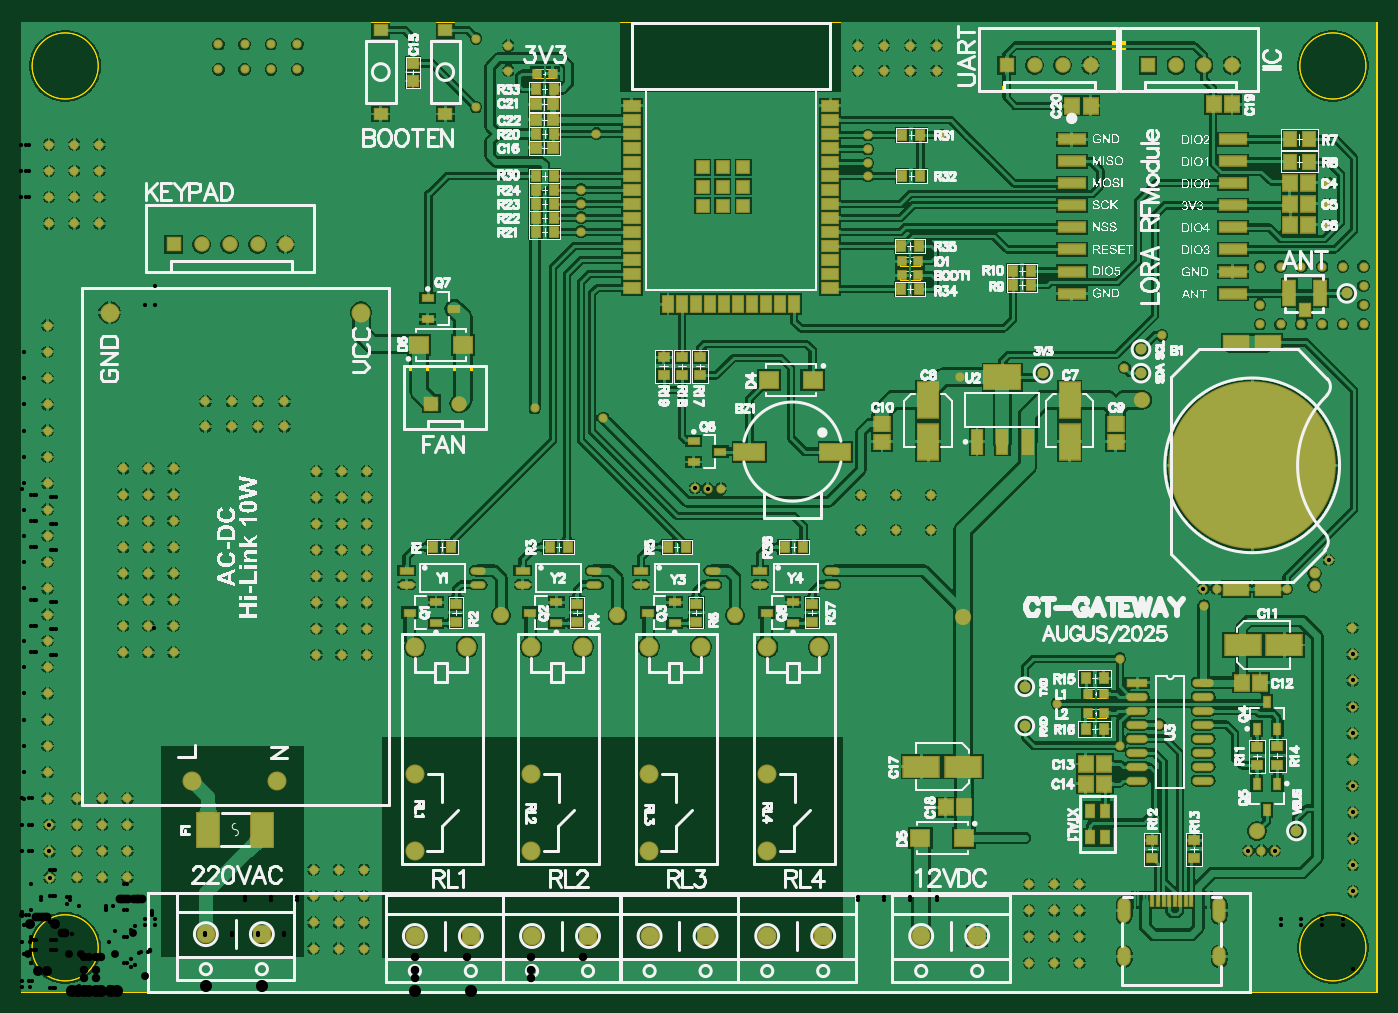
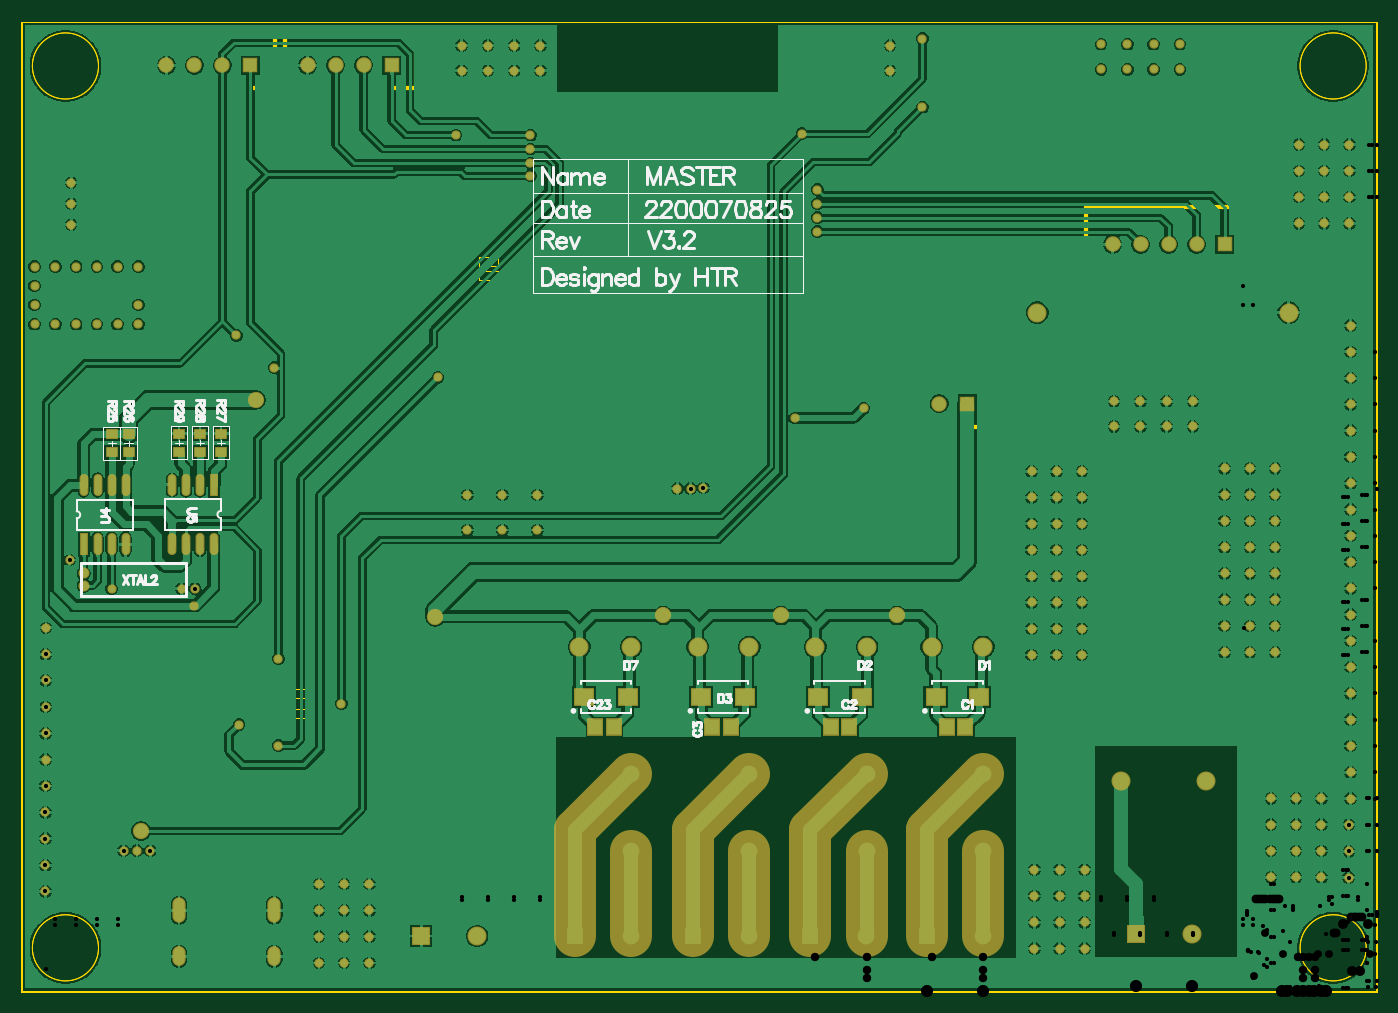
Circuit board: 12 layer files. Board 123.0 x 88.0 mm.
- drill: PCB2-RoundHoles-Plated.TXT (3208 bytes)
- drill: PCB2-SlotHoles-Plated.TXT (263 bytes)
- bottom_copper: PCB2.GBL (145765 bytes)
- bottom_silk: PCB2.GBO (22127 bytes)
- paste: PCB2.GBP (1234 bytes)
- bottom_mask: PCB2.GBS (7124 bytes)
- outline: PCB2.GKO (400 bytes)
- outline: PCB2.GM1 (2139 bytes)
- top_copper: PCB2.GTL (226340 bytes)
- top_silk: PCB2.GTO (256995 bytes)
- paste: PCB2.GTP (6832 bytes)
- top_mask: PCB2.GTS (12171 bytes)

=== drill: PCB2-RoundHoles-Plated.TXT ===
M48
;Layer_Color=9474304
;FILE_FORMAT=4:4
METRIC,LZ
;TYPE=PLATED
T1F00S00C0.3810
T2F00S00C0.4000
T4F00S00C0.7112
T5F00S00C0.7620
T6F00S00C0.8000
T7F00S00C0.9000
T8F00S00C1.1000
%
T01
X00025956Y00103759
X00025817Y00127635
Y00151638
X000508Y00151807
X0007366
X0009652
Y00127974
X0007366
X000508
Y0010414
X0007366
X0009652
Y00175641
X0007366
X000508
X0002413Y00175514
Y00199348
Y00223181
Y00247015
Y00270849
Y00294682
Y00318516
Y0034235
Y00366183
Y00390017
X0009271Y0037973
X0011557
X0013843
Y00355896
X0011557
X0009271
Y00332063
X0011557
X0013843
Y00308229
X0011557
X0009271
X0026797Y00305689
X0029083
X0031369
Y00329523
X0029083
X0026797
Y00353356
X0029083
X0031369
Y0037719
X0029083
X0026797
X0026543Y00110871
X0028829
X0031115
Y00087037
X0028829
X0026543
Y00063204
X0028829
X0031115
Y0003937
X0028829
X0026543
X009144Y00050207
X0093726
X0096012
Y00074041
X0093726
X009144
Y00097875
X0093726
X0096012
Y00026374
X0093726
X009144
X009398Y0026162
X0099695Y0022352
X0103251Y0024257
X0099695Y0030226
X0107315Y0035052
X01072515Y00365899
X0108458Y0036576
X0114808
X01186319Y00391795
X01137285Y00128131
X0112522Y0012827
X01113155Y00128131
X01208187Y00139065
Y00162941
X01208048Y00186817
Y0021082
Y00234696
X01207909Y00258572
Y00282575
Y00306451
X0120777Y00330327
X01208187Y00115062
X01208326Y00091186
X01199134Y0060579
X0121793
Y00623147
Y00640503
Y0065786
X01199134Y0065786
X01180338
X01161542
X01142746
X0112395
Y00623147
Y0060579
X01142746
X01161542
X01180338
X0118491Y0069596
Y0071501
Y0073406
X0103505Y0059563
X0100076Y0056642
X0085217Y0055753
X008255Y0045085
Y004191
X0079375
Y0045085
X0083566Y0077724
X0076835
Y0076454
Y0075184
Y0074041
X00508Y0072771
Y0071501
Y0070231
Y0068961
X0052197Y0077851
X0052832Y005207
X0046609Y0052959
X00611464Y00457159
X00622935Y00456565
X00635
X00762Y0045085
Y004191
X0031369Y00424773
X0029083
X0026797
Y00448606
X0029083
X0031369
Y0047244
X0029083
X0026797
X00238845Y0051308
Y0053594
X00215011
Y0051308
X00191177
Y0053594
X00167344
Y0051308
X0013843Y0047498
X0011557
X0009271
Y00451146
X0011557
X0013843
Y00427313
X0011557
X0009271
Y00403479
X0011557
X0013843
X0002413Y00413851
Y00437684
Y00461518
Y00485352
Y00509185
Y00533019
Y00556852
Y00580686
Y0060452
X000254Y0069723
X0004826
X0007112
Y00721064
X0004826
X000254
Y00744897
X0004826
X0007112
Y00768731
X0004826
X000254
X0026797Y00400939
X0029083
X0031369
X00250571Y0083693
Y0085979
X00226737
Y0083693
X00202904
Y0085979
X0017907
Y0083693
X0041275Y0086487
X0044196Y0085852
Y0083566
X0041275Y0080264
X00759164Y0083566
Y0085852
X00782997
Y0083566
X00806831
Y0085852
X00830665
Y0083566
T02
X0117348Y0036873
Y0037973
T04
X0043561Y0034163
X0054102
X006477
X0085471Y0034036
X0112141Y0014605
X0101727Y0053721
T05
X00357373Y0012812
Y0019812
Y0031312
X00404373
X00462783
X00509783
X0056959
X0061659
X0067691
X0072391
X0067691Y0019812
Y0012812
X0056959
Y0019812
X00462783
Y0012812
T06
X0039751Y0053383
X0037211
X0024003Y0067818
X0021463
X0018923
X0016383
X0013843
X0089408Y0084074
X0091948
X0094488
X0097028
X0102235
X0104775
X0107315
X0109855
T07
X0015541Y0019136
X0023241
X0030841Y0061636
X0008041
T08
X00167707Y0005248
X00218507
X00357293Y000508
X00408093
X0046355
X0051435
X0057023
X0062103
X0067691
X0072771
X0081661
X0086741
M30

=== drill: PCB2-SlotHoles-Plated.TXT ===
M48
;Layer_Color=9474304
;FILE_FORMAT=4:4
METRIC,LZ
;TYPE=PLATED
T3F00S00C0.6000
%
G90
G05
T03
G00X0100072Y0002932
M15
G01Y0003532
M16
G00X0100072Y0006862
M15
G01Y0007962
M16
G00X0108712Y0006862
M15
G01Y0007962
M16
G00X0108712Y0002932
M15
G01Y0003532
M16
M17
M30

=== bottom_copper: PCB2.GBL (145765 bytes, source omitted) ===
=== bottom_silk: PCB2.GBO (22127 bytes, source omitted) ===
=== paste: PCB2.GBP ===
G04*
G04 #@! TF.GenerationSoftware,Altium Limited,Altium Designer,21.3.2 (30)*
G04*
G04 Layer_Color=128*
%FSLAX44Y44*%
%MOMM*%
G71*
G04*
G04 #@! TF.SameCoordinates,E904BC2C-911D-44D5-97E6-C51C7131D4A3*
G04*
G04*
G04 #@! TF.FilePolarity,Positive*
G04*
G01*
G75*
%ADD24R,1.7000X1.5000*%
%ADD28R,0.9500X0.8000*%
%ADD34R,1.2500X1.4000*%
%ADD104O,0.6000X1.8000*%
%ADD105R,0.6000X1.8000*%
D24*
X719520Y267970D02*
D03*
X680020D02*
D03*
X573873D02*
D03*
X613373D02*
D03*
X361153D02*
D03*
X400653D02*
D03*
X467813D02*
D03*
X507313D02*
D03*
D28*
X1087120Y506380D02*
D03*
Y489880D02*
D03*
X1068070Y506380D02*
D03*
Y489880D02*
D03*
X1049020Y506380D02*
D03*
Y489880D02*
D03*
X1132840Y489590D02*
D03*
Y506090D02*
D03*
X1148080Y489590D02*
D03*
Y506090D02*
D03*
D34*
X709290Y240030D02*
D03*
X692790D02*
D03*
X586740D02*
D03*
X603240D02*
D03*
X374020D02*
D03*
X390520D02*
D03*
X479430D02*
D03*
X495930D02*
D03*
D104*
X1093470Y406030D02*
D03*
X1080770D02*
D03*
X1068070D02*
D03*
X1055370D02*
D03*
X1093470Y460030D02*
D03*
X1080770D02*
D03*
X1068070D02*
D03*
X1135380D02*
D03*
X1148080D02*
D03*
X1160780D02*
D03*
X1173480D02*
D03*
X1135380Y406030D02*
D03*
X1148080D02*
D03*
X1160780D02*
D03*
D105*
X1055370Y460030D02*
D03*
X1173480Y406030D02*
D03*
M02*

=== bottom_mask: PCB2.GBS (7124 bytes, source omitted) ===
=== outline: PCB2.GKO ===
G04*
G04 #@! TF.GenerationSoftware,Altium Limited,Altium Designer,21.3.2 (30)*
G04*
G04 Layer_Color=16711935*
%FSLAX44Y44*%
%MOMM*%
G71*
G04*
G04 #@! TF.SameCoordinates,E904BC2C-911D-44D5-97E6-C51C7131D4A3*
G04*
G04*
G04 #@! TF.FilePolarity,Positive*
G04*
G01*
G75*
%ADD16C,0.0500*%
D16*
X1020Y1020D02*
X1229360D01*
X1020Y880110D02*
X1229360D01*
Y1020D02*
Y880110D01*
X1020Y1020D02*
Y880110D01*
M02*

=== outline: PCB2.GM1 ===
G04*
G04 #@! TF.GenerationSoftware,Altium Limited,Altium Designer,21.3.2 (30)*
G04*
G04 Layer_Color=16711935*
%FSLAX44Y44*%
%MOMM*%
G71*
G04*
G04 #@! TF.SameCoordinates,E904BC2C-911D-44D5-97E6-C51C7131D4A3*
G04*
G04*
G04 #@! TF.FilePolarity,Positive*
G04*
G01*
G75*
%ADD15C,0.1000*%
%ADD109C,0.0127*%
%ADD110R,0.3810X5.5880*%
%ADD111R,2.1590X0.3810*%
%ADD112R,7.3660X0.3810*%
%ADD113R,15.2146X0.3810*%
%ADD114R,0.3810X6.0452*%
%ADD115R,1.9050X0.3810*%
%ADD116R,0.3810X6.0960*%
%ADD117R,12.3190X0.3810*%
D15*
X966200Y266446D02*
Y274574D01*
X983980Y266446D02*
Y274574D01*
X966200D02*
X983980D01*
X966200Y266446D02*
X983980D01*
X966200Y248666D02*
Y256794D01*
X983980Y248666D02*
Y256794D01*
X966200D02*
X983980D01*
X966200Y248666D02*
X983980D01*
X466090Y829056D02*
X483870D01*
X466090Y837184D02*
X483870D01*
Y829056D02*
Y837184D01*
X466090Y829056D02*
Y837184D01*
X797560Y667004D02*
X815340D01*
X797560Y658876D02*
X815340D01*
X797560D02*
Y667004D01*
X815340Y658876D02*
Y667004D01*
X797560Y654304D02*
X815340D01*
X797560Y646176D02*
X815340D01*
X797560D02*
Y654304D01*
X815340Y646176D02*
Y654304D01*
D109*
X1220063Y840063D02*
G03*
X1220063Y840063I-30000J0D01*
G01*
Y40064D02*
G03*
X1220063Y40064I-30000J0D01*
G01*
X70064D02*
G03*
X70064Y40064I-30000J0D01*
G01*
Y840063D02*
G03*
X70064Y840063I-30000J0D01*
G01*
X1220063D02*
G03*
X1220063Y840063I-30000J0D01*
G01*
Y40064D02*
G03*
X1220063Y40064I-30000J0D01*
G01*
X70064D02*
G03*
X70064Y40064I-30000J0D01*
G01*
Y840063D02*
G03*
X70064Y840063I-30000J0D01*
G01*
X63Y63D02*
Y880063D01*
X1230063D01*
Y63D02*
Y880063D01*
X63Y63D02*
X1230063D01*
X63D02*
Y880063D01*
X1230063D01*
Y63D02*
Y880063D01*
X63Y63D02*
X1230063D01*
D110*
X349877Y538906D02*
D03*
X419727D02*
D03*
X991241Y845820D02*
D03*
X871861D02*
D03*
X1119511D02*
D03*
X1000131D02*
D03*
D111*
X410837Y512871D02*
D03*
X358767D02*
D03*
X124587Y654685D02*
D03*
X880751Y819785D02*
D03*
X1009021D02*
D03*
D112*
X384802Y564941D02*
D03*
D113*
X189865Y711835D02*
D03*
D114*
X264033Y683514D02*
D03*
D115*
X255905Y655193D02*
D03*
X983621Y819785D02*
D03*
X1111891D02*
D03*
D116*
X115697Y683260D02*
D03*
D117*
X931551Y871855D02*
D03*
X1059821D02*
D03*
M02*

=== top_copper: PCB2.GTL (226340 bytes, source omitted) ===
=== top_silk: PCB2.GTO (256995 bytes, source omitted) ===
=== paste: PCB2.GTP (6832 bytes, source omitted) ===
=== top_mask: PCB2.GTS (12171 bytes, source omitted) ===
